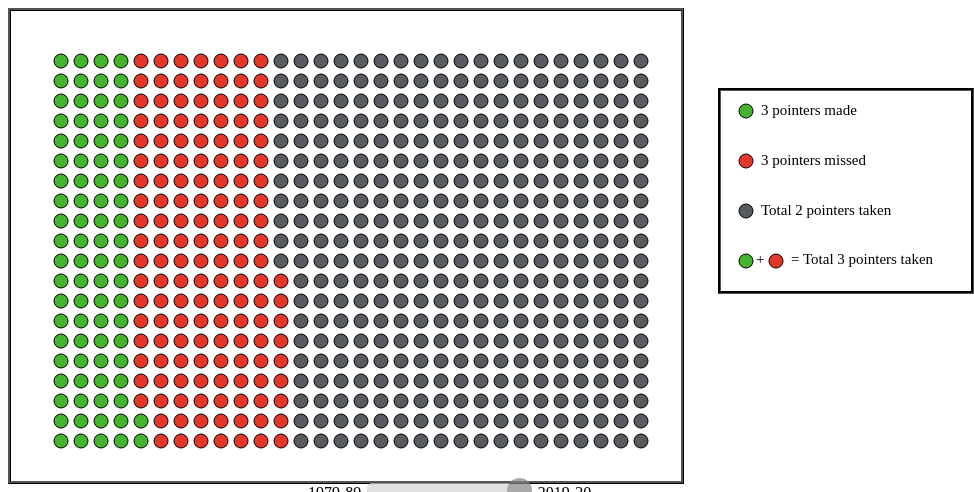
D3 v4 page, settled after 480 driven frames (8 s of simulated time); the page loaded 1 data file(s).


// ── grid.js
//Nikhil Deo, Almaze Lema, Mathew Levine, Alan Lu

//Function to listen for changes to the drop-down menu
function onYearChanged() {
    var select = d3.select('#scaleSelect').node();
    // Get current value of select element, save to global currentYear
    currentYear = select.options[select.selectedIndex].value
    // Get corresponding year value to set the slider to the same year
    slider.value = sliderHelper[currentYear];
    // Update chart
    updateChart();
}

//Gets the slider element from the HTML
var slider = document.getElementById("yearRange");

//Handles changes to the slider by setting the new global currentYear value, sets the dropdown menu to match it, and then makes the call to update the chart
slider.oninput = function() {
    currentYear = 2019 - slider.value;
    select = d3.select('#scaleSelect').node();
    select.value = currentYear;
    updateChart()
}

//Gets data for the year to be displayed and calculates the necesaary metrics
//Generates labels for the text statistics displayed to the left of the graph
function updateChart(){    
    //data[0] is 2019-2020 season. data[40] is that last (1979-1980).

    //3s made
    made = dataset[currentYear]["3P"];

    //3s taken. 
    threeAttempts = dataset[currentYear]["3PA"];

    //total shots taken
    totalShots = dataset[currentYear]["FGA"];

    //total twos taken. 
    totalTwosTaken = totalShots - threeAttempts;

    // Ratio:  3s made / total shots taken
    threeToShotRatio = made / totalShots;

    //how many blocks should be made for threes made.
    ThreeMadeBlocks = Math.round(threeToShotRatio * 600) // 600 = total amount of blocks.

    //how many threes were attempted  to  how many total shots taken
    threeAttemptsToShotAttemptsRatio = threeAttempts / totalShots;

    //how many blocks should represent threes attempted. Here it doesn't account for overlap of threes made and three
    //take. Check line 103 to 110 for that logic
    threeAttemptsBlocks = Math.round(threeAttemptsToShotAttemptsRatio * 600);

    //How many left over that need to be colored (total twos attempted). This isn;t neccesary to calculate,
    //because in lines 103-110ish, we could just color what ever is left over grey, but this helps prove our
    //scale system works, becayse the total of all blocks equals 600.  
    totalFGBlocks = Math.round(totalTwosTaken / totalShots * 600);

    //Update Statistics Displayed on Screen
    document.getElementById("3PMStat").innerHTML = made;
    document.getElementById("3PAStat").innerHTML = threeAttempts;
    document.getElementById("FGAStat").innerHTML = totalShots;
    document.getElementById("3PA_FGAStat").innerHTML = threeAttemptsToShotAttemptsRatio.toFixed(3);

    updateGraph();
}

//Create the svg element on which the graph is displayed
var svg = d3.select('svg');
var xScale;

// Get layout parameters
var svgWidth = +svg.attr('width');
var svgHeight = +svg.attr('height');

var padding = {t: 40, r: 40, b: 40, l: 40};

// Compute chart dimensions
var chartWidth = svgWidth - padding.l - padding.r;
var chartHeight = svgHeight - padding.t - padding.b;

//Define padding for the graph
var grid = svg.append('g')
    .attr('transform', 'translate('+[padding.l, padding.t]+')')
    .attr("class", "grid");


//This is the graph legend, on right side of screen.
var legend = d3.select("#legendSVG");

//This adds the green circle representing 3s made to the legend
legend.append('circle')
    .attr("cx", 25)
    .attr("cy", 20)
    .attr("r", 7)
    .style("fill", "#44b32e")
    .style("stroke", "#000000");

//This adds the red circle representing 3s missed to the legend
legend.append('circle')
    .attr("cx", 25)
    .attr("cy", 70)
    .attr("r", 7)
    .style("fill", "#e3372b")
    .style("stroke", "#000000");

//This adds the grey circle representing total 2s taken to the legend
legend.append('circle')
    .attr("cx", 25)
    .attr("cy", 120)
    .attr("r", 7)
    .style("fill", "#575a5e")
    .style("stroke", "#000000");

//This adds the green circle at the end of the legend 
legend.append('circle')
    .attr("cx", 25)
    .attr("cy", 170)
    .attr("r", 7)
    .style("fill", "#44b32e")
    .style("stroke", "#000000");


//This adds the red circle at the end of the legend
legend.append('circle')
    .attr("cx", 55)
    .attr("cy", 170)
    .attr("r", 7)
    .style("fill", "#e3372b")
    .style("stroke", "#000000");

//This is text for the first legend entry (3s made)
legend.append("text")
    .attr("x", 40)
    .attr("y", 21)
    .text("3 pointers made")
    .style("font-size", "15px")
    .attr("alignment-baseline","middle")

//This is text for the second legend entry (3s missed)
legend.append("text")
    .attr("x", 40)
    .attr("y", 71)
    .text("3 pointers missed")
    .style("font-size", "15px")
    .attr("alignment-baseline","middle")

//This is text for the third legend entry (total 2s taken)
legend.append("text")
    .attr("x", 40)
    .attr("y", 121)
    .text("Total 2 pointers taken")
    .style("font-size", "15px")
    .attr("alignment-baseline","middle")

//This is the plus sign for the last legend entry
legend.append("text")
    .attr("x", 35)
    .attr("y", 170)
    .text("+")
    .style("font-size", "15px")
    .attr("alignment-baseline","middle")

//The text for the last legend entry with (green circle) + (red circle) = total 3s taken
legend.append("text")
    .attr("x", 70)
    .attr("y", 170)
    .text(" = Total 3 pointers taken")
    .style("font-size", "15px")
    .attr("alignment-baseline","middle")

//Draws the graph and updates it as the years change
function updateGraph() {
    
    //Gets data to bind to circles such that the pixel graph can be generated
    var gridDat = gridData();

    //Creates row elements within which the cirlces reside
    var row = grid.selectAll(".row")
        .data(gridDat);
    
    row.enter().append("g")
        .attr("class", "row");

    //Creates the circle elements within the rows
    var circles = row.selectAll(".circle")
        .data(function(d) { return d; });
    
    circles.enter().append("circle")
        .attr("class", "circle")
        .attr("cx", function(d) { return d.x; })
        .attr("cy", function(d) { return d.y; })
        .attr("r", function(d) { return 7; })
        //this is where the coloring gets done. threes made, then threes attempted, accounting for overlap,
        //then total shots taken
        .style("fill", function(d) {
            if (ThreeMadeBlocks > 0) {
                ThreeMadeBlocks--;
                threeAttemptsBlocks--;
                return "#44b32e";
            } else if (ThreeMadeBlocks == 0 && threeAttemptsBlocks > 0) {
                threeAttemptsBlocks--;
                return "#e3372b";
            } else if (ThreeMadeBlocks == 0 && threeAttemptsBlocks == 0 && totalFGBlocks > 0) {
                totalFGBlocks--;
                return "#575a5e";
            } else {
                return "fff";
            }
        })
        .style("stroke", "#000000");
        // .transition().duration(750);
    
    //This handles coloring updates as the year changes
    circles.style("fill", function(d) {
        if (ThreeMadeBlocks > 0) {
            ThreeMadeBlocks--;
            threeAttemptsBlocks--;
            return "#44b32e";
        } else if (ThreeMadeBlocks == 0 && threeAttemptsBlocks > 0) {
            threeAttemptsBlocks--;
            return "#e3372b";
        } else if (ThreeMadeBlocks == 0 && threeAttemptsBlocks == 0 && totalFGBlocks > 0) {
            totalFGBlocks--;
            return "#575a5e";
        } else {
            return "fff";
        }
    })
}

//This function serves to create the data that will help define the rows and circles such that the pixel graph appears.
function gridData() {
    var data = new Array();
    var xpos = 10; //starting xpos and ypos at 1 so the stroke will show when we make the grid below
    var ypos = chartHeight;
    var width = 17; //size of cells
    var height = 20; //size of cells

    // iterate for rows	
    for (var column = 0; column < 30; column++) {
        data.push(new Array());

        // iterate for cells/columns inside rows
        for (var row = 0; row < 20; row++) {
            data[column].push({
                    x: xpos,
                    y: ypos,
                    width: width,
                    height: height,
                })
                // increment the x position. I.e. move it over by 50 (width variable)
            ypos -= height;
        }
        // reset the x position after a row is complete
        ypos = chartHeight;
        // increment the y position for the next row. Move it down 50 (height variable)
        xpos += height;
    }
    return data;
}

d3.csv("NBData.csv", function(error, data) {
    if (error) throw error;

    //Creating global instance of the dataset for functions outside this
    dataset = data;

    xScale = d3.scaleLinear()
    .range([0, chartWidth]);


    // format the data
    data.forEach(function(d) {
        d["3P"] = +d["3P"];
        d["3PA"] = +d["3PA"];
    })
    //Global variable for the current year
    currentYear = 0

    chartScales = {x: '1'};

    //Since the slider is on a different range than the dropdown menu indices, the folloing helper values help keep track of what year is currently being looked at in terms of both the slider and the dropdown
    sliderHelper = new Array();
    currentYearHelper = 0;
    
    //Populates the sliderHelper array with values that correspond to the sliders' range
    for (var i = 0; i < dataset.length; i++) {
        str = dataset[i]["Season"]
        sliderHelper.push(str.substring(0,str.length-3));
    }
    
    //This represents the first calls to updateChart and updateGraph which will then create the inital graph
    updateChart();
    updateGraph();
});

### data: NBData.csv
?Rk, Season, Lg, Age, Ht, Wt, G, MP, FG, FGA, 3P, 3PA, FT, FTA, ORB, DRB, TRB, AST, STL, BLK, TOV, PF, PTS, FG%
1, 2019-20, NBA, 26, 6-Jun, 216, 958, 241.7, 40.8, 88.8, 12.1, 33.9, 17.7, 22.9, 10.1, 34.8, 44.9, 24.3, 7.7, 5, 14.5, 20.6, 111.4, 0.46
2, 2018-19, NBA, 26.3, 6-Jun, 217, 1230, 241.6, 41.1, 89.2, 11.4, 32, 17.7, 23.1, 10.3, 34.8, 45.2, 24.6, 7.6, 5, 14.1, 20.9, 111.2, 0.461
3, 2017-18, NBA, 26.4, 7-Jun, 219, 1230, 241.4, 39.6, 86.1, 10.5, 29, 16.6, 21.7, 9.7, 33.8, 43.5, 23.2, 7.7, 4.8, 14.3, 19.9, 106.3, 0.46
4, 2016-17, NBA, 26.6, 7-Jun, 220, 1230, 241.6, 39, 85.4, 9.7, 27, 17.8, 23.1, 10.1, 33.4, 43.5, 22.6, 7.7, 4.7, 14, 19.9, 105.6, 0.457
5, 2015-16, NBA, 26.7, 7-Jun, 221, 1230, 241.8, 38.2, 84.6, 8.5, 24.1, 17.7, 23.4, 10.4, 33.3, 43.8, 22.3, 7.8, 5, 14.4, 20.3, 102.7, 0.452
6, 2014-15, NBA, 26.7, 7-Jun, 222, 1230, 242, 37.5, 83.6, 7.8, 22.4, 17.1, 22.8, 10.9, 32.4, 43.3, 22, 7.7, 4.8, 14.4, 20.2, 100, 0.449
7, 2013-14, NBA, 26.5, 7-Jun, 222, 1230, 242, 37.7, 83, 7.7, 21.5, 17.8, 23.6, 10.9, 31.8, 42.7, 22, 7.7, 4.7, 14.6, 20.7, 101, 0.454
8, 2012-13, NBA, 26.7, 7-Jun, 223, 1229, 241.9, 37.1, 82, 7.2, 20, 16.7, 22.2, 11.2, 31, 42.1, 22.1, 7.8, 5.1, 14.6, 19.8, 98.1, 0.453
9, 2011-12, NBA, 26.6, 7-Jun, 223, 990, 241.9, 36.5, 81.4, 6.4, 18.4, 16.9, 22.5, 11.4, 30.8, 42.2, 21, 7.7, 5.1, 14.6, 19.6, 96.3, 0.448
10, 2010-11, NBA, 26.6, 7-Jun, 223, 1230, 241.9, 37.2, 81.2, 6.5, 18, 18.6, 24.4, 10.9, 30.5, 41.4, 21.5, 7.3, 4.9, 14.3, 20.7, 99.6, 0.459
11, 2009-10, NBA, 26.6, 7-Jun, 222, 1230, 241.7, 37.7, 81.7, 6.4, 18.1, 18.6, 24.5, 11, 30.8, 41.7, 21.2, 7.2, 4.9, 14.2, 20.9, 100.4, 0.461
12, 2008-09, NBA, 26.6, 7-Jun, 221, 1230, 241.7, 37.1, 80.9, 6.6, 18.1, 19.1, 24.7, 11, 30.3, 41.3, 21, 7.3, 4.8, 14, 21, 100, 0.459
13, 2007-08, NBA, 26.8, 7-Jun, 220, 1230, 241.5, 37.3, 81.5, 6.6, 18.1, 18.8, 24.9, 11.2, 30.8, 42, 21.8, 7.3, 4.7, 14.1, 21, 99.9, 0.457
14, 2006-07, NBA, 26.6, 7-Jun, 219, 1230, 242.2, 36.5, 79.7, 6.1, 16.9, 19.6, 26.1, 11.1, 29.9, 41.1, 21.3, 7.2, 4.6, 15.1, 22.2, 98.7, 0.458
15, 2005-06, NBA, 26.5, 7-Jun, 220, 1230, 242.1, 35.8, 79, 5.7, 16, 19.6, 26.3, 11.2, 29.8, 41, 20.6, 7.2, 4.7, 14.4, 22.8, 97, 0.454
16, 2004-05, NBA, 26.9, 7-Jun, 220, 1230, 241.9, 35.9, 80.3, 5.6, 15.8, 19.7, 26.1, 12, 29.8, 41.9, 21.3, 7.5, 4.9, 14.5, 22.6, 97.2, 0.447
17, 2003-04, NBA, 27, 7-Jun, 219, 1189, 241.7, 35, 79.8, 5.2, 14.9, 18.2, 24.2, 12.1, 30.1, 42.2, 21.3, 7.9, 5.1, 15, 21.4, 93.4, 0.439
18, 2002-03, NBA, 27.2, 7-Jun, 219, 1189, 242, 35.7, 80.8, 5.1, 14.7, 18.5, 24.4, 12, 30.3, 42.3, 21.5, 7.9, 5, 14.9, 21.8, 95.1, 0.442
19, 2001-02, NBA, 27.4, 7-Jun, 218, 1189, 241.7, 36.2, 81.3, 5.2, 14.7, 17.9, 23.8, 12.2, 30.2, 42.4, 21.9, 7.8, 5.2, 14.5, 21.2, 95.5, 0.445
20, 2000-01, NBA, 27.7, 7-Jun, 216, 1189, 242, 35.7, 80.6, 4.8, 13.7, 18.6, 24.9, 12, 30.5, 42.5, 21.8, 7.8, 5.3, 15, 22.3, 94.8, 0.443
21, 1999-00, NBA, 27.8, 7-Jun, 216, 1189, 241.5, 36.8, 82.1, 4.8, 13.7, 19, 25.3, 12.4, 30.5, 42.9, 22.3, 7.9, 5.2, 15.5, 23.3, 97.5, 0.449
22, 1998-99, NBA, 27.9, 7-Jun, 215, 725, 241.8, 34.2, 78.2, 4.5, 13.2, 18.8, 25.8, 12.6, 29.1, 41.7, 20.7, 8.4, 5, 15.3, 22.2, 91.6, 0.437
23, 1997-98, NBA, 27.7, 7-Jun, 214, 1189, 241.9, 35.9, 79.7, 4.4, 12.7, 19.4, 26.3, 13.1, 28.5, 41.5, 22, 8.4, 5.1, 15.5, 22.4, 95.6, 0.45
24, 1996-97, NBA, 27.7, 7-Jun, 213, 1189, 241.9, 36.1, 79.3, 6, 16.8, 18.7, 25.3, 12.7, 28.4, 41.1, 22, 8.2, 4.9, 15.7, 22.1, 96.9, 0.455
25, 1995-96, NBA, 27.5, 7-Jun, 213, 1189, 241.6, 37, 80.2, 5.9, 16, 19.5, 26.4, 12.6, 28.6, 41.3, 22.7, 8, 5.1, 15.8, 23, 99.5, 0.462
26, 1994-95, NBA, 27.2, 7-Jun, 212, 1107, 241.9, 38, 81.5, 5.5, 15.3, 19.9, 27.1, 13, 28.5, 41.6, 23.4, 8.3, 5.2, 15.9, 23.5, 101.4, 0.466
27, 1993-94, NBA, 27.2, 7-Jun, 211, 1107, 241.1, 39.3, 84.4, 3.3, 9.9, 19.6, 26.6, 13.9, 29.1, 43, 24.4, 8.9, 5.2, 16, 22.2, 101.5, 0.466
28, 1992-93, NBA, 27.1, 7-Jun, 210, 1107, 241.7, 40.7, 86, 3, 9, 20.9, 27.7, 13.8, 29.3, 43.1, 24.7, 8.6, 5.2, 15.9, 23.2, 105.3, 0.473
29, 1991-92, NBA, 27.2, 7-Jun, 208, 1107, 241.8, 41.3, 87.3, 2.5, 7.6, 20.2, 26.7, 14.4, 29.3, 43.7, 24.5, 8.6, 5.5, 15.6, 22.2, 105.3, 0.472
30, 1990-91, NBA, 27.2, 7-Jun, 209, 1107, 241.8, 41.4, 87.2, 2.3, 7.1, 21.3, 27.9, 14, 29.3, 43.3, 24.7, 8.6, 5.3, 16, 23.2, 106.3, 0.474
31, 1989-90, NBA, 27.1, 7-Jun, 208, 1107, 241.5, 41.5, 87.2, 2.2, 6.6, 21.8, 28.5, 13.8, 29.3, 43.1, 24.9, 8.5, 5.1, 16.1, 23.3, 107, 0.476
32, 1988-89, NBA, 26.9, 7-Jun, 208, 1025, 241.5, 42.5, 89, 2.1, 6.6, 22.1, 28.8, 14.5, 29.4, 43.9, 25.6, 9.1, 5.3, 17.2, 23.7, 109.2, 0.477
33, 1987-88, NBA, 26.9, 7-Jun, 209, 943, 241.3, 42.1, 87.7, 1.6, 5, 22.3, 29.1, 14.2, 29.2, 43.4, 25.8, 8.5, 5.4, 16.7, 24.1, 108.2, 0.48
34, 1986-87, NBA, 26.6, 7-Jun, 209, 943, 241.6, 42.6, 88.8, 1.4, 4.7, 23.2, 30.5, 14.7, 29.3, 44, 26, 8.6, 5.5, 17, 24.5, 109.9, 0.48
35, 1985-86, NBA, 26.8, 7-Jun, 208, 943, 241.6, 43.2, 88.6, 0.9, 3.3, 22.9, 30.3, 14.1, 29.4, 43.6, 26, 8.8, 5.3, 17.8, 25.2, 110.2, 0.487
36, 1984-85, NBA, 26.4, 7-Jun, 207, 943, 241.4, 43.8, 89.1, 0.9, 3.1, 22.4, 29.4, 14.3, 29.2, 43.5, 26.3, 8.5, 5.3, 17.9, 24.9, 110.8, 0.491
37, 1983-84, NBA, 26.4, 7-Jun, 206, 943, 242, 43.5, 88.4, 0.6, 2.4, 22.6, 29.7, 14.2, 28.8, 43, 26.2, 8.5, 5.3, 17.9, 25.8, 110.1, 0.492
38, 1982-83, NBA, 26.1, 7-Jun, 205, 943, 241.3, 43.5, 89.7, 0.5, 2.3, 20.9, 28.3, 14.8, 29.6, 44.5, 25.9, 8.9, 5.6, 19.1, 25.6, 108.5, 0.485
39, 1981-82, NBA, 26.2, 7-Jun, 205, 943, 241.6, 43.3, 88.2, 0.6, 2.3, 21.3, 28.6, 14.3, 29.1, 43.5, 25.2, 8.5, 5.4, 17.7, 26.2, 108.6, 0.491
40, 1980-81, NBA, 26.2, 7-Jun, 205, 943, 241.4, 43, 88.4, 0.5, 2, 21.7, 28.9, 14.5, 28.9, 43.5, 25.5, 9, 5.3, 18.7, 25.1, 108.1, 0.486
41, 1979-80, NBA, 26.4, 6-Jun, 204, 902, 241.8, 43.6, 90.6, 0.8, 2.8, 21.3, 27.8, 15.1, 29.9, 44.9, 25.8, 9.4, 5.3, 18.9, 24.4, 109.3, 0.481
, , , , , , , , , , 199.4, , , , , , , , , , , , , 